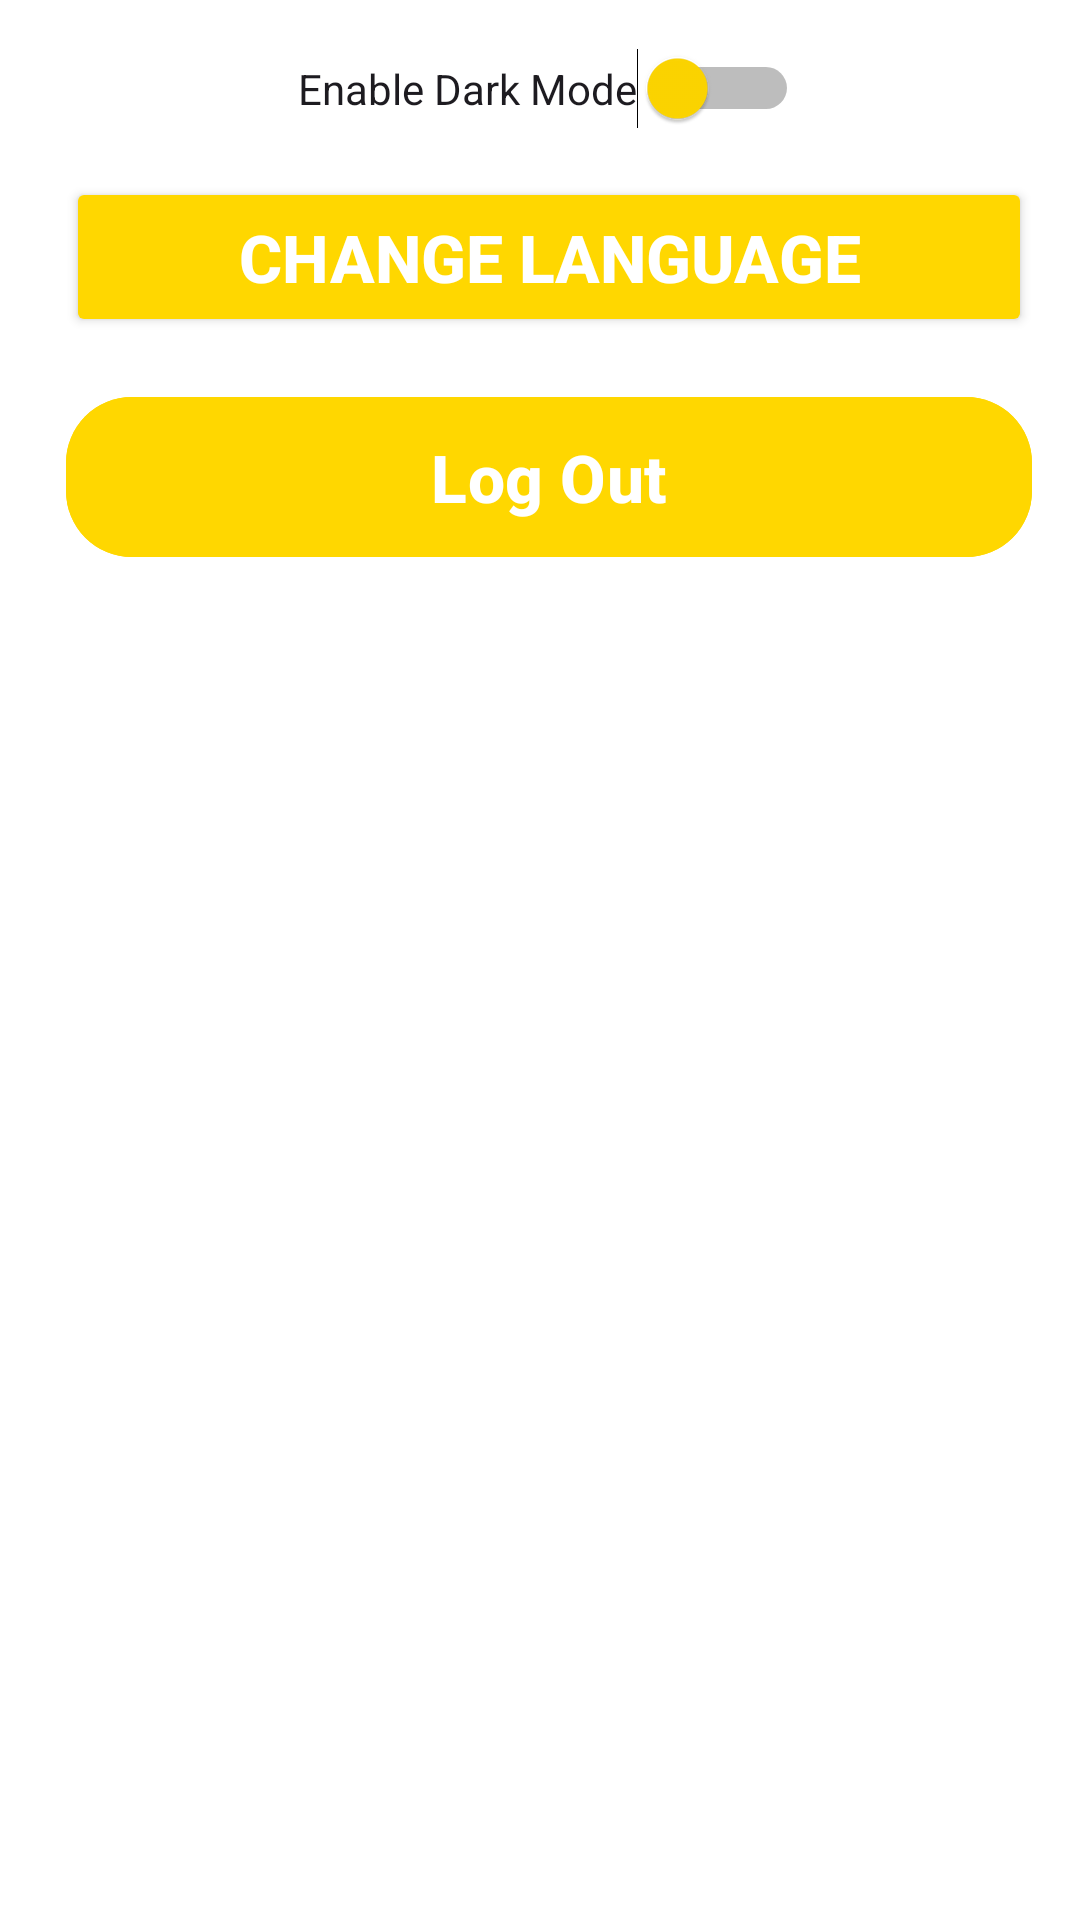

Here is an Android app screen rendered from its layout file. Give the layout XML and the strings, colors and styles it references.
<!-- AndroidManifest.xml: application theme Theme.MyTaxiMeter -->
<!-- res/layout/fragment_settings.xml -->
<?xml version="1.0" encoding="utf-8"?>
<LinearLayout xmlns:android="http://schemas.android.com/apk/res/android"
    xmlns:app="http://schemas.android.com/apk/res-auto"
    android:layout_width="match_parent"
    android:layout_height="match_parent"
    android:orientation="vertical"
    android:layout_gravity="center_vertical"
    android:layout_centerInParent="true"
   android:paddingStart="22dp"
    android:gravity="center_horizontal"
    android:padding="16dp"
    android:background="#FFFFFF">

    
    <Switch
        android:id="@+id/switch_dark_mode"
        android:layout_width="wrap_content"
        android:layout_height="wrap_content"
        android:text="@string/enable_dark_mode"
        android:thumbTint="@color/jaune_taxi"
        android:trackTint="@color/noir"/>

    
    <Button
        android:id="@+id/btn_change_language"
        android:layout_width="match_parent"
        android:layout_height="wrap_content"
        android:textColor="@color/blanc"
        android:textSize="22sp"
        android:textStyle="bold"
        android:paddingVertical="12dp"
        android:text="@string/change_language_btn"
        android:elevation="6dp"
    android:backgroundTint="@color/jaune_taxi"
    app:cornerRadius="22dp"

    android:layout_marginTop="16dp"/>

    
    <com.google.android.material.button.MaterialButton
        android:id="@+id/btn_logout"
        android:layout_width="match_parent"
        android:layout_height="wrap_content"
        android:textColor="@color/blanc"
        android:textSize="22sp"
        android:textStyle="bold"
        android:paddingVertical="12dp"
        android:text="@string/log_out"
        android:elevation="6dp"
    android:backgroundTint="@color/jaune_taxi"
    app:cornerRadius="22dp"
    android:layout_marginTop="16dp"/>
</LinearLayout>
<!-- resources referenced by this layout -->
<resources>
  <color name="blanc">#FFFFFF</color>
  <color name="jaune_taxi">#FFD700</color>
  <color name="noir">#000000</color>
  <string name="change_language_btn">Change Language</string>
  <string name="enable_dark_mode">Enable Dark Mode</string>
  <string name="log_out">Log Out</string>
  <style name="Theme.MyTaxiMeter" parent="Base.Theme.MyTaxiMeter" />
  <style name="Base.Theme.MyTaxiMeter" parent="Theme.Material3.DayNight.NoActionBar">
          
          
      </style>
</resources>
